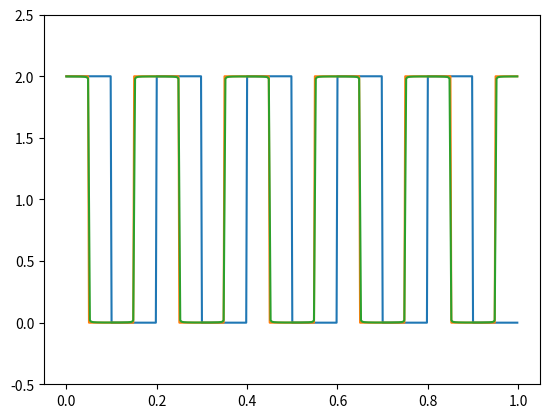

Reproduce this figure in Python.
%matplotlib inline

import numpy as np
import math
from scipy import signal
import matplotlib.pyplot as plt

# number of points                                                                                       
n = 500
# start and final times                                                                                  
t0 = 0.0
tn = 1.0
# Period                                                                                                 
t = np.linspace(t0, tn, n, endpoint=False)
SqrSignal = np.zeros(n)
SqrSignal = 1.0+signal.square(2*np.pi*5*t)
plt.plot(t, SqrSignal)
plt.ylim(-0.5, 2.5)
plt.show()

import numpy as np
import math
from scipy import signal
import matplotlib.pyplot as plt

# number of points                                                                                       
n = 500
# start and final times                                                                                  
t0 = 0.0
tn = 1.0
# Period                                                                                                 
T =0.2
# Max value of square signal                                                                             
Fmax= 2.0
# Width of signal   
Width = 0.1
t = np.linspace(t0, tn, n, endpoint=False)
SqrSignal = np.zeros(n)
FourierSeriesSignal = np.zeros(n)
SqrSignal = 1.0+signal.square(2*np.pi*5*t+np.pi*Width/T)
a0 = Fmax*Width/T
FourierSeriesSignal = a0
Factor = 2.0*Fmax/np.pi
for i in range(1,500):
    FourierSeriesSignal += Factor/(i)*np.sin(np.pi*i*Width/T)*np.cos(i*t*2*np.pi/T)
plt.plot(t, SqrSignal)
plt.plot(t, FourierSeriesSignal)
plt.ylim(-0.5, 2.5)
plt.show()